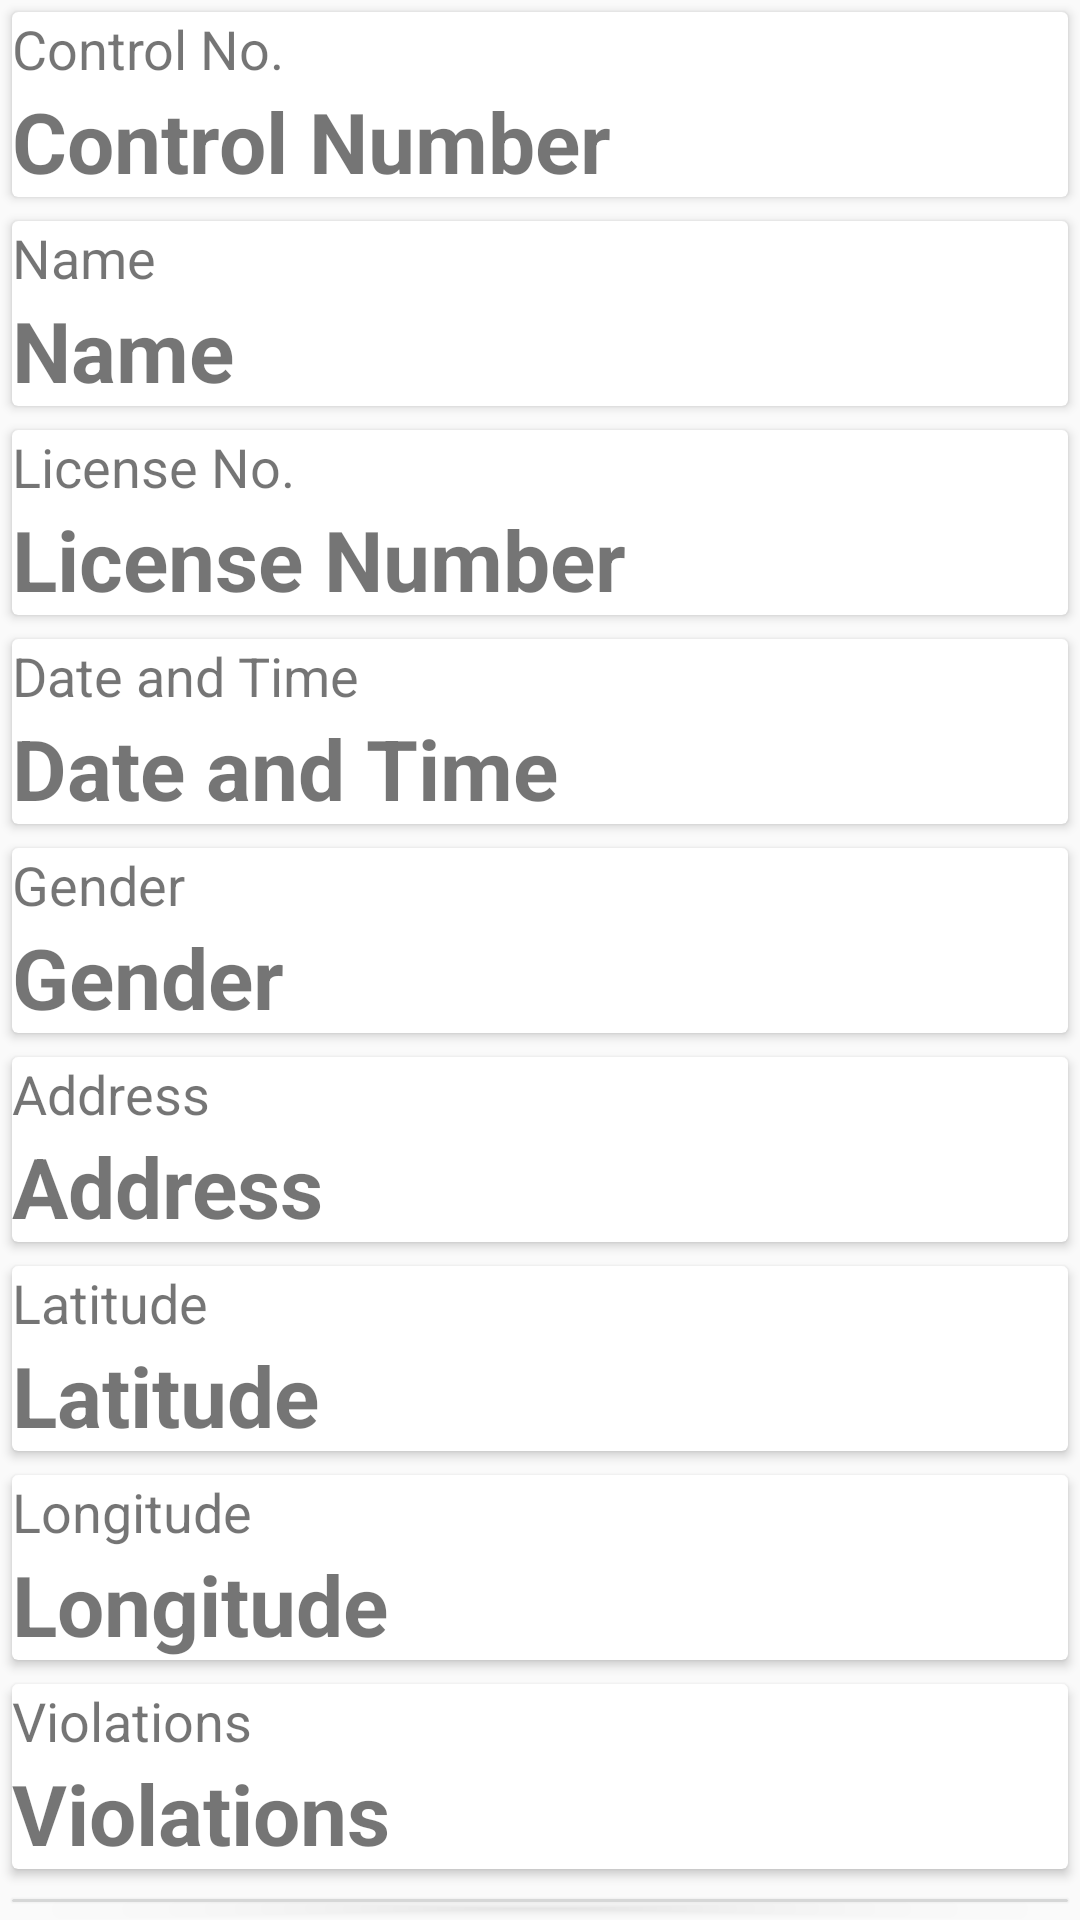

The Android layout XML behind this screen, and the referenced resources:
<!-- AndroidManifest.xml: application theme AppTheme -->
<!-- res/layout/activity_driver_summary.xml -->
<?xml version="1.0" encoding="utf-8"?>
<LinearLayout xmlns:android="http://schemas.android.com/apk/res/android"
    xmlns:app="http://schemas.android.com/apk/res-auto"
    xmlns:tools="http://schemas.android.com/tools"
    android:layout_width="match_parent"
    android:layout_height="match_parent"
    app:cardCornerRadius="4dp"
    android:orientation="vertical"
    tools:context=".DriverSummary">



    <androidx.cardview.widget.CardView
        android:id="@+id/layoutCtrl"
        android:layout_width="match_parent"
        android:layout_height="wrap_content"
        android:layout_margin="4dp">

        <RelativeLayout
            android:layout_width="match_parent"
            android:layout_height="wrap_content">

            <TextView
                android:id="@+id/ctrlText"
                android:layout_width="wrap_content"
                android:layout_height="wrap_content"
                android:text="Control No."
                android:textSize="18sp"
                />

            <TextView
                android:id="@+id/ctrlSum"
                android:layout_below="@+id/ctrlText"
                android:layout_width="wrap_content"
                android:layout_height="wrap_content"
                android:text="Control Number"
                android:textStyle="bold"
                android:textSize="28sp"
                />
        </RelativeLayout>
    </androidx.cardview.widget.CardView>

    <androidx.cardview.widget.CardView
        android:id="@+id/layoutName"
        android:layout_width="match_parent"
        android:layout_height="wrap_content"
        android:layout_margin="4dp">

        <RelativeLayout
            android:layout_width="match_parent"
            android:layout_height="wrap_content"
            >
            <TextView
                android:id="@+id/nameText"
                android:layout_width="wrap_content"
                android:layout_height="wrap_content"
                android:text="Name"
                android:textSize="18sp"
                />

            <TextView
                android:id="@+id/nameSum"
                android:layout_below="@+id/nameText"
                android:layout_width="wrap_content"
                android:layout_height="wrap_content"
                android:text="Name"
                android:textStyle="bold"
                android:textSize="28sp"
                />
        </RelativeLayout>
    </androidx.cardview.widget.CardView>

    <androidx.cardview.widget.CardView
        android:id="@+id/layoutLicense"
        android:layout_width="match_parent"
        android:layout_height="wrap_content"
        android:layout_margin="4dp">

        <RelativeLayout
            android:layout_width="match_parent"
            android:layout_height="wrap_content"
            >
            <TextView
                android:id="@+id/licenseText"
                android:layout_width="wrap_content"
                android:layout_height="wrap_content"
                android:text="License No."
                android:textSize="18sp"
                />

            <TextView
                android:id="@+id/licenseSum"
                android:layout_below="@+id/licenseText"
                android:layout_width="wrap_content"
                android:layout_height="wrap_content"
                android:text="License Number"
                android:textStyle="bold"
                android:textSize="28sp"
                />
        </RelativeLayout>
    </androidx.cardview.widget.CardView>

    <androidx.cardview.widget.CardView
        android:id="@+id/layoutDate"
        android:layout_width="match_parent"
        android:layout_height="wrap_content"
        android:layout_margin="4dp">

        <RelativeLayout
            android:layout_width="match_parent"
            android:layout_height="wrap_content"
            >
            <TextView
                android:id="@+id/dateText"
                android:layout_width="wrap_content"
                android:layout_height="wrap_content"
                android:text="Date and Time"
                android:textSize="18sp"
                />

            <TextView
                android:id="@+id/datetimeSum"
                android:layout_below="@+id/dateText"
                android:layout_width="wrap_content"
                android:layout_height="wrap_content"
                android:text="Date and Time"
                android:textStyle="bold"
                android:textSize="28sp"
                />
        </RelativeLayout>
    </androidx.cardview.widget.CardView>

    <androidx.cardview.widget.CardView
        android:id="@+id/layoutGender"
        android:layout_width="match_parent"
        android:layout_height="wrap_content"
        android:layout_margin="4dp">

        <RelativeLayout
            android:layout_width="match_parent"
            android:layout_height="wrap_content"
            >
            <TextView
                android:id="@+id/genderText"
                android:layout_width="wrap_content"
                android:layout_height="wrap_content"
                android:text="Gender"
                android:textSize="18sp"
                />

            <TextView
                android:id="@+id/genderSum"
                android:layout_below="@+id/genderText"
                android:layout_width="wrap_content"
                android:layout_height="wrap_content"
                android:text="Gender"
                android:textStyle="bold"
                android:textSize="28sp"
                />
        </RelativeLayout>
    </androidx.cardview.widget.CardView>

    <androidx.cardview.widget.CardView
        android:id="@+id/layoutAddress"
        android:layout_width="match_parent"
        android:layout_height="wrap_content"
        android:layout_margin="4dp">

        <RelativeLayout
            android:layout_width="match_parent"
            android:layout_height="wrap_content"
            >
            <TextView
                android:id="@+id/addressText"
                android:layout_width="wrap_content"
                android:layout_height="wrap_content"
                android:text="Address"
                android:textSize="18sp"
                />

            <TextView
                android:id="@+id/addressSum"
                android:layout_below="@+id/addressText"
                android:layout_width="wrap_content"
                android:layout_height="wrap_content"
                android:text="Address"
                android:textStyle="bold"
                android:textSize="28sp"
                />
        </RelativeLayout>
    </androidx.cardview.widget.CardView>

    <androidx.cardview.widget.CardView
        android:id="@+id/layoutLatitude"
        android:layout_width="match_parent"
        android:layout_height="wrap_content"
        android:layout_margin="4dp">

        <RelativeLayout
            android:layout_width="match_parent"
            android:layout_height="wrap_content"
            >
            <TextView
                android:id="@+id/latitudeText"
                android:layout_width="wrap_content"
                android:layout_height="wrap_content"
                android:text="Latitude"
                android:textSize="18sp"
                />

            <TextView
                android:id="@+id/latitudeSum"
                android:layout_below="@+id/latitudeText"
                android:layout_width="wrap_content"
                android:layout_height="wrap_content"
                android:text="Latitude"
                android:textStyle="bold"
                android:textSize="28sp"
                />
        </RelativeLayout>
    </androidx.cardview.widget.CardView>

    <androidx.cardview.widget.CardView
        android:id="@+id/layoutLongitude"
        android:layout_width="match_parent"
        android:layout_height="wrap_content"
        android:layout_margin="4dp">

        <RelativeLayout
            android:layout_width="match_parent"
            android:layout_height="wrap_content"
            >
            <TextView
                android:id="@+id/longitudeText"
                android:layout_width="wrap_content"
                android:layout_height="wrap_content"
                android:text="Longitude"
                android:textSize="18sp"
                />

            <TextView
                android:id="@+id/longitudeSum"
                android:layout_below="@+id/longitudeText"
                android:layout_width="wrap_content"
                android:layout_height="wrap_content"
                android:text="Longitude"
                android:textStyle="bold"
                android:textSize="28sp"
                />
        </RelativeLayout>
    </androidx.cardview.widget.CardView>

    <androidx.cardview.widget.CardView
        android:id="@+id/layoutViolations"
        android:layout_width="match_parent"
        android:layout_height="wrap_content"
        android:layout_margin="4dp">

        <RelativeLayout
            android:layout_width="match_parent"
            android:layout_height="wrap_content"
            >
            <TextView
                android:id="@+id/violationText"
                android:layout_width="wrap_content"
                android:layout_height="wrap_content"
                android:text="Violations"
                android:textSize="18sp"
                />

            <TextView
                android:id="@+id/violationSum"
                android:layout_below="@+id/violationText"
                android:layout_width="wrap_content"
                android:layout_height="wrap_content"
                android:text="Violations"
                android:textStyle="bold"
                android:textSize="28sp"
                />
        </RelativeLayout>
    </androidx.cardview.widget.CardView>


    <androidx.constraintlayout.widget.ConstraintLayout
        android:layout_width="match_parent"
        android:layout_height="match_parent">

        <Button
            android:id="@+id/summaryBtnUpload"
            android:layout_width="match_parent"
            android:layout_height="wrap_content"
            android:onClick="upload"
            android:text="SUBMIT"
            android:textSize="28dp"
            app:layout_constraintBottom_toBottomOf="parent"
            app:layout_constraintEnd_toEndOf="parent"
            app:layout_constraintHorizontal_bias="0.0"
            app:layout_constraintStart_toStartOf="parent"
            app:layout_constraintTop_toTopOf="parent"
            app:layout_constraintVertical_bias="1.0"></Button>

        <EditText
            android:id="@+id/phoneNum"
            android:layout_width="wrap_content"
            android:layout_height="wrap_content"
            android:layout_marginBottom="64dp"
            android:ems="10"
            android:hint="0916xxxxxxx"
            android:inputType="textPersonName"
            app:layout_constraintBottom_toTopOf="@+id/summaryBtnUpload"
            app:layout_constraintEnd_toEndOf="parent"
            app:layout_constraintHorizontal_bias="0.498"
            app:layout_constraintStart_toStartOf="parent" />

    </androidx.constraintlayout.widget.ConstraintLayout>


</LinearLayout>
<!-- resources referenced by this layout -->
<resources>
  <style name="AppTheme" parent="Theme.AppCompat.Light">
          
          <item name="colorPrimary">@color/colorPrimary</item>
          <item name="colorPrimaryDark">@color/colorPrimaryDark</item>
          <item name="colorAccent">@color/colorAccent</item>
      </style>
  <color name="colorPrimary">#3DA3FF</color>
  <color name="colorPrimaryDark">#00574B</color>
  <color name="colorAccent">#D81B60</color>
</resources>
